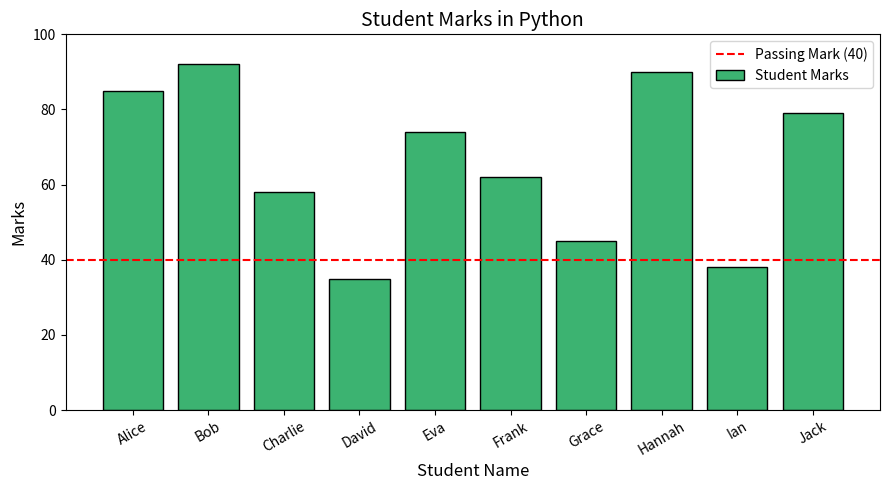
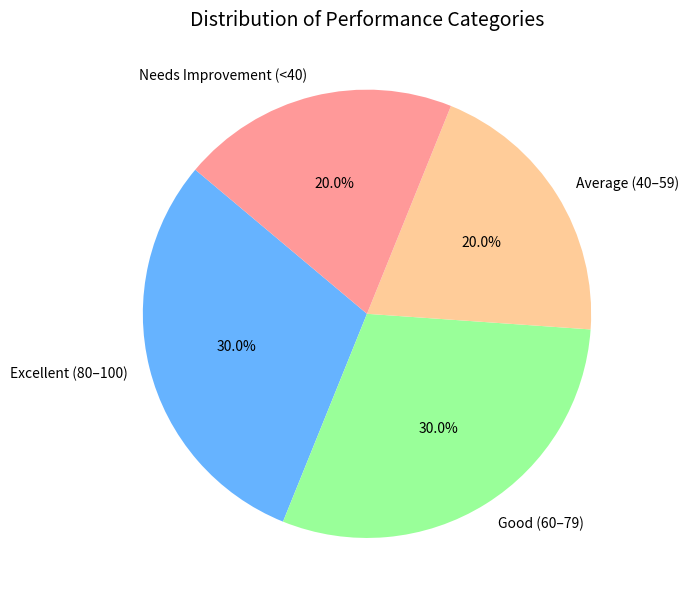

Source code (Python) for these figures, in order:
import pandas as pd
import matplotlib.pyplot as plt

data = {
    "Student": ["Alice","Bob","Charlie","David","Eva","Frank","Grace","Hannah","Ian","Jack"],
    "Marks": [85, 92, 58, 35, 74, 62, 45, 90, 38, 79],
}

df = pd.DataFrame(data)

def categorize_marks(mark):
    if mark >= 80:
        return "Excellent (80–100)"
    elif mark >= 60:
        return "Good (60–79)"
    elif mark >= 40:
        return "Average (40–59)"
    else:
        return "Needs Improvement (<40)"


df["Category"] = df["Marks"].apply(categorize_marks)
print("--- Student Dataset ---")
print(df)

plt.figure(figsize=(9, 5))
plt.bar(df["Student"],df["Marks"],color="mediumseagreen",edgecolor="black",label="Student Marks")
plt.axhline(y=40, color="red", linestyle="--", linewidth=1.5, label="Passing Mark (40)")

plt.title("Student Marks in Python", fontsize=14)
plt.xlabel("Student Name", fontsize=12)
plt.ylabel("Marks", fontsize=12)
plt.ylim(0, 100)
plt.xticks(rotation=30)
plt.legend()
plt.tight_layout()
plt.show()

category_counts = df["Category"].value_counts()
colors = ["#66b3ff", "#99ff99", "#ffcc99", "#ff9999"]

plt.figure(figsize=(7, 7))
plt.pie(category_counts,labels=category_counts.index,autopct="%1.1f%%",startangle=140,colors=colors,)

plt.title("Distribution of Performance Categories", fontsize=14)
plt.tight_layout()
plt.show()
